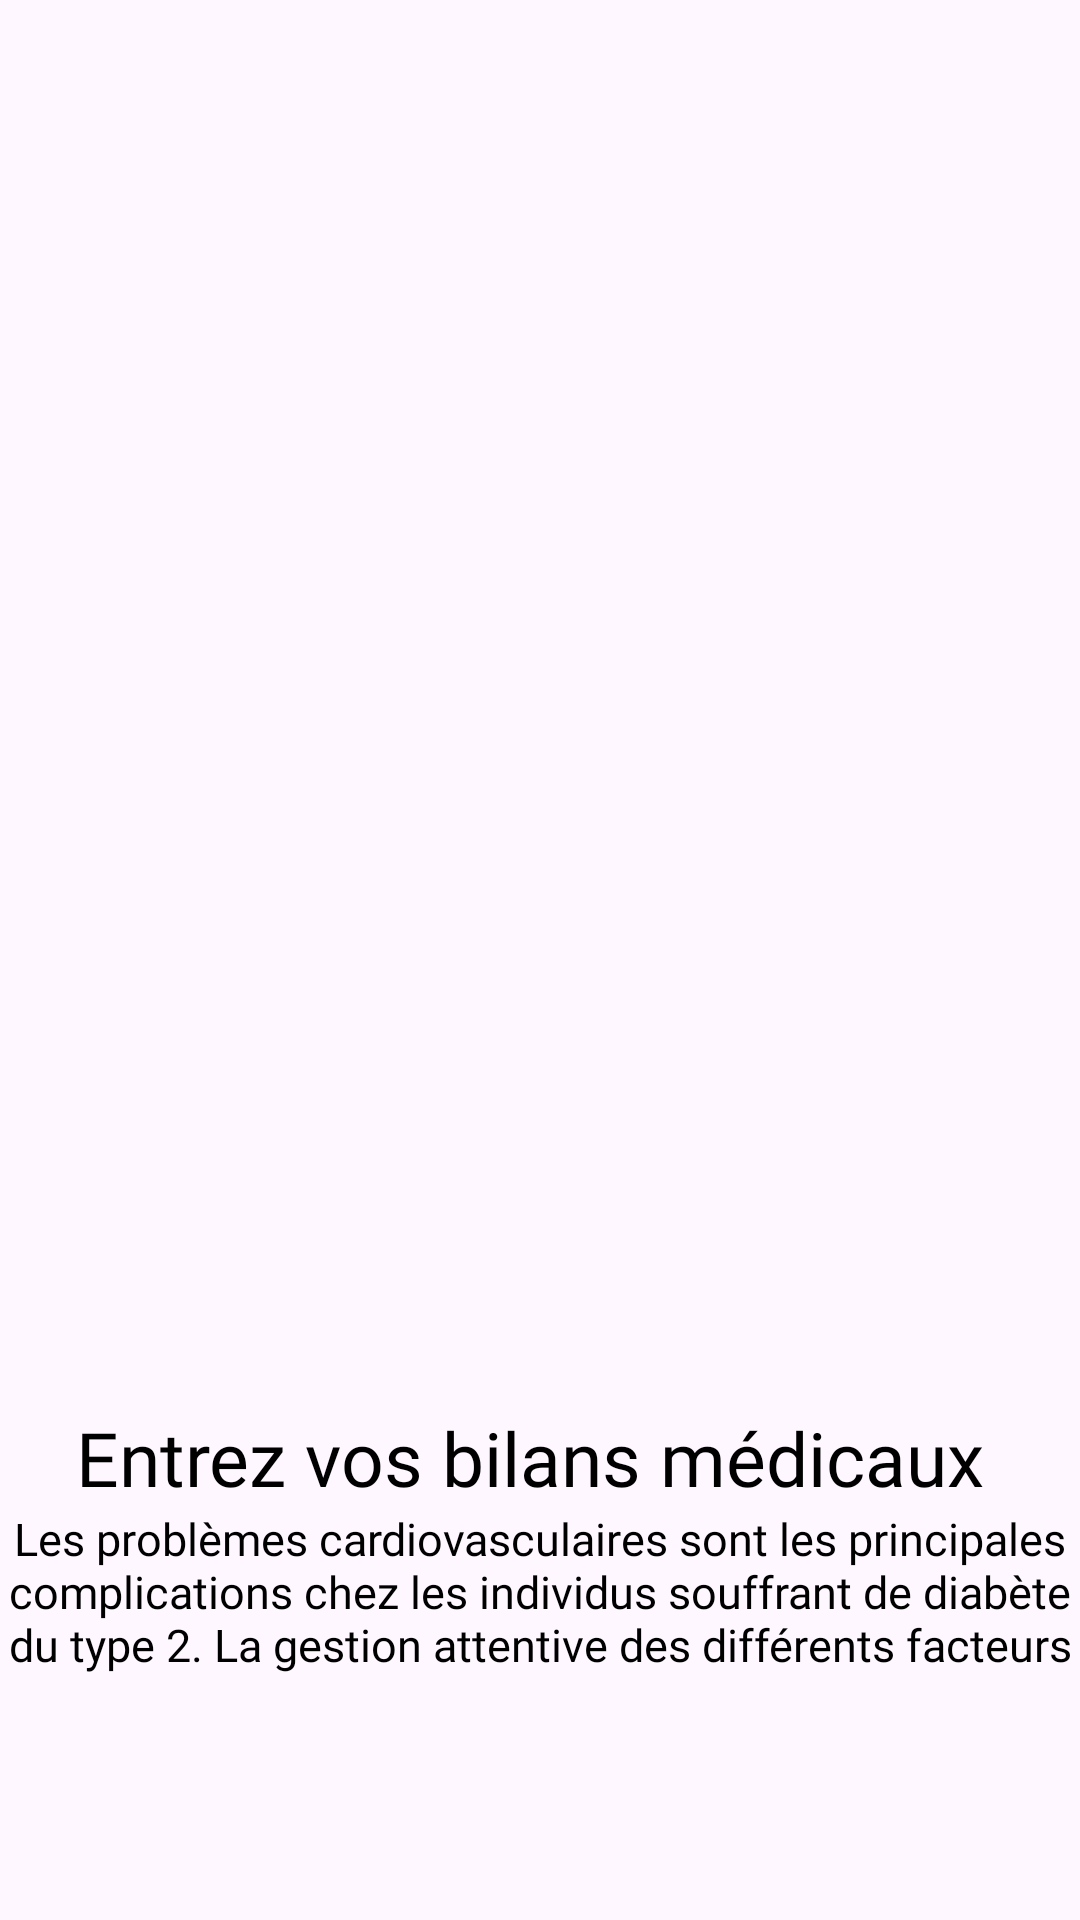

The Android layout XML behind this screen, and the referenced resources:
<!-- AndroidManifest.xml: application theme Theme.Medical -->
<!-- res/layout/activity_info2.xml -->
<?xml version="1.0" encoding="utf-8"?>
<androidx.constraintlayout.widget.ConstraintLayout xmlns:android="http://schemas.android.com/apk/res/android"
    xmlns:app="http://schemas.android.com/apk/res-auto"
    xmlns:tools="http://schemas.android.com/tools"
    android:id="@+id/main"
    android:layout_width="match_parent"
    android:layout_height="match_parent"
    tools:context=".info2Activity">

    <LinearLayout
        android:layout_width="match_parent"
        android:layout_height="match_parent"
        android:layout_marginTop="40dp"
        android:orientation="vertical">
        <ImageView
            android:id="@+id/imageView5"
            android:layout_width="161dp"
            android:layout_height="47dp"
            android:layout_gravity="center_horizontal"
            android:layout_marginBottom="50dp"
            app:srcCompat="@drawable/logo12" />
        <ImageView
            android:id="@+id/imageView4"
            android:layout_width="236dp"
            android:layout_height="292dp"
            android:layout_marginBottom="40dp"
            android:layout_gravity="center_horizontal"
            app:srcCompat="@drawable/no_data_ilustration" />



        <TextView
            android:id="@+id/textView7"
            android:layout_width="wrap_content"
            android:layout_height="wrap_content"
            android:textAlignment="center"
            android:fontFamily="@font/poppinsbold"
            android:layout_gravity="center_horizontal"
            android:textColor="@color/black"
            android:textSize="25dp"
            android:text="Entrez vos bilans médicaux " />

        <TextView
            android:id="@+id/textView71"
            android:layout_width="366dp"
            android:layout_height="wrap_content"
            android:layout_gravity="center_horizontal"
            android:layout_marginBottom="80dp"
            android:fontFamily="@font/poppinslight"
            android:text="Les problèmes cardiovasculaires sont les principales complications chez les individus souffrant de diabète du type 2. La gestion attentive des différents facteurs de risque pouvait considérablement réduire l'incidence de ces maladies et la mortalité parmi ces individus"
            android:textAlignment="center"

            android:textColor="@color/black"
            android:textSize="15dp" />

        <TextView
            android:id="@+id/btn_suivant"
            android:layout_width="match_parent"
            android:layout_height="50dp"
            android:layout_marginLeft="1dp"
            android:layout_marginRight="1dp"
            android:layout_marginBottom="2dp"
            android:background="@drawable/button_background"

            android:fontFamily="@font/poppinssemibold"
            android:gravity="center"
            android:text="Commencer "

            android:textAlignment="center"
            android:textColor="#FFFFFF"
            android:textSize="18sp"

            app:layout_constraintBottom_toBottomOf="parent"
            tools:ignore="MissingConstraints" />

    </LinearLayout>

</androidx.constraintlayout.widget.ConstraintLayout>
<!-- resources referenced by this layout -->
<resources>
  <color name="black">#000000</color>
  <!-- drawable button_background (drawable) -->
  <selector xmlns:android="http://schemas.android.com/apk/res/android">
      
      <item android:state_enabled="false">
          <shape>
              <solid android:color="#CCCCCC"/> 
              <corners android:radius="20dp"/> 
          </shape>
      </item>
      
      <item>
          <shape>
              <solid android:color="@color/green"/> 
              <corners android:radius="20dp"/> 
          </shape>
      </item>
  </selector>
  <style name="Theme.Medical" parent="Base.Theme.Medical" />
  <color name="green">#068251</color>
  <style name="Base.Theme.Medical" parent="Theme.Material3.Light.NoActionBar">
          
         <item name="colorPrimary">@color/black</item>
  
          <item name="colorButtonNormal">@android:color/transparent</item>
  
      </style>
</resources>
